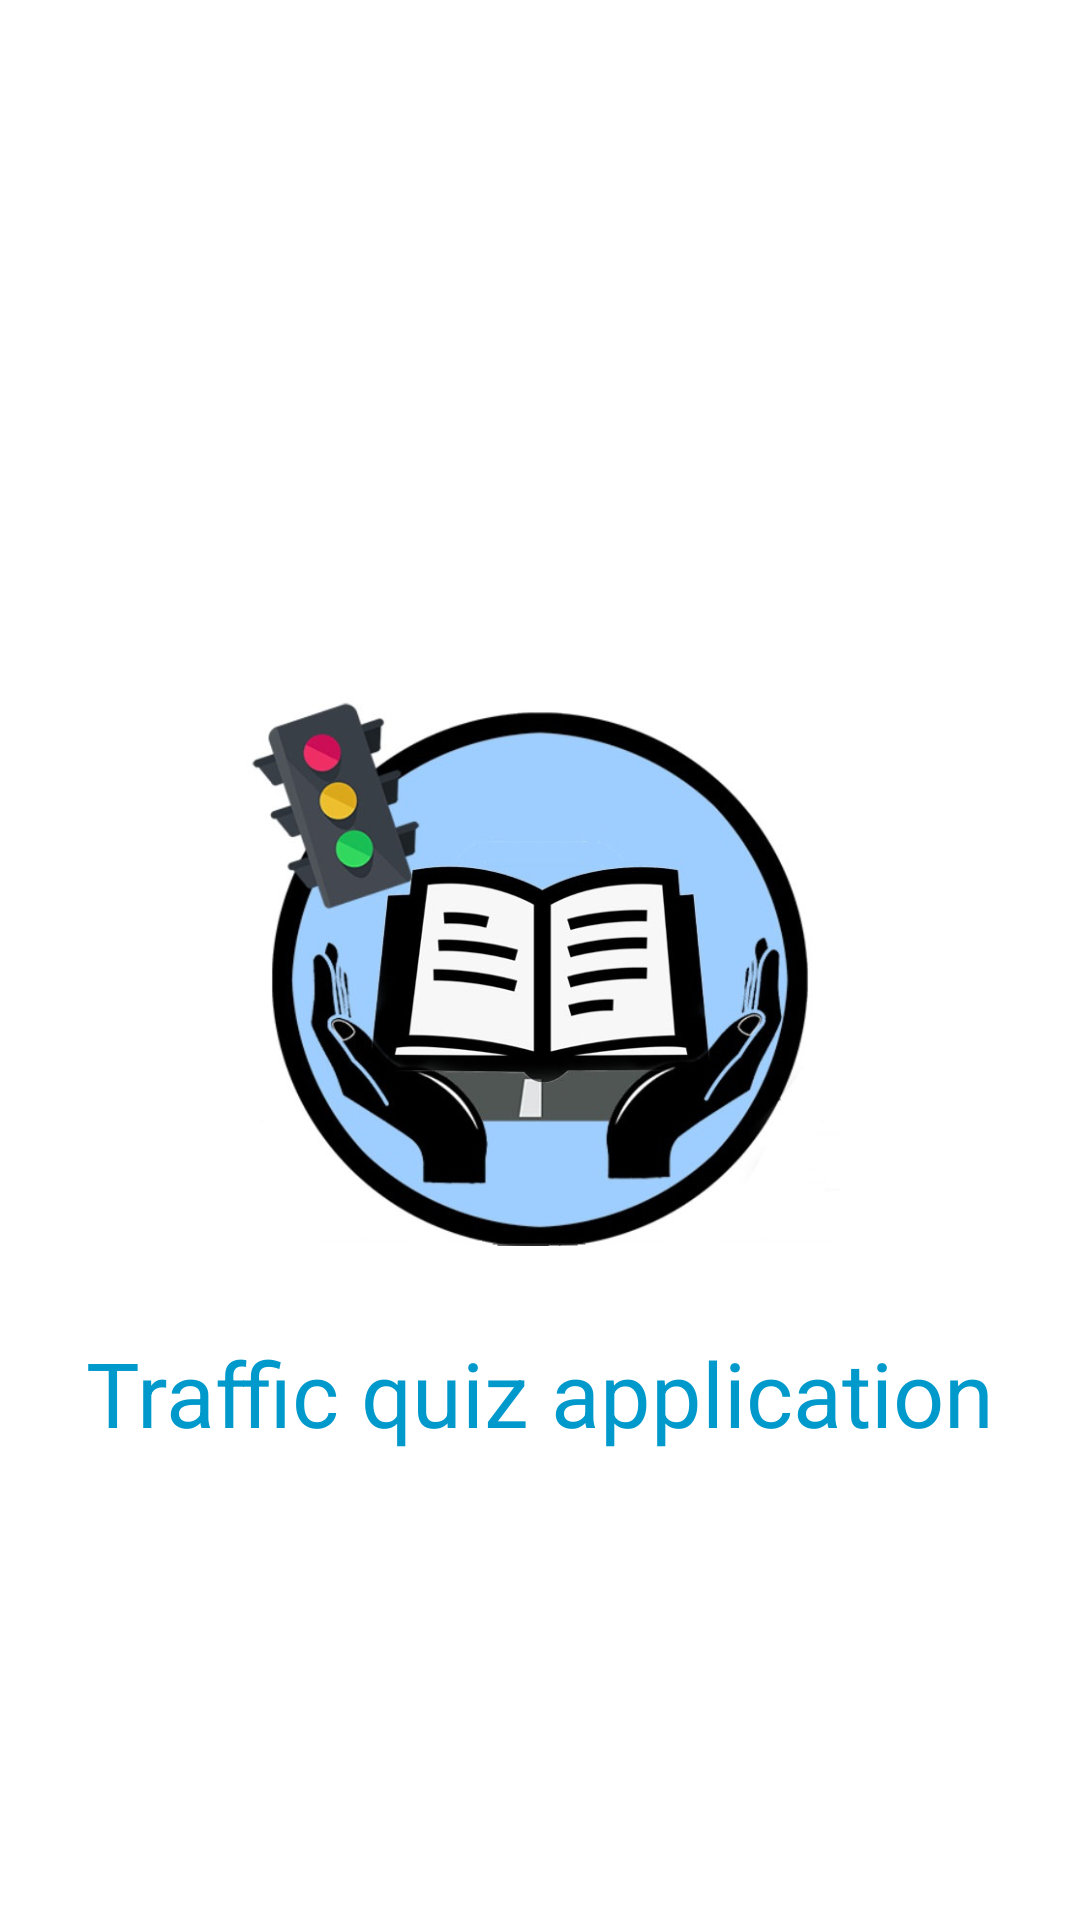

This screen was rendered from an Android layout file. Write that file and the resources it references.
<!-- AndroidManifest.xml: application theme AppTheme.NoActionBar -->
<!-- res/layout/activity_splash.xml -->
<?xml version="1.0" encoding="utf-8"?>
<RelativeLayout xmlns:android="http://schemas.android.com/apk/res/android"
    xmlns:app="http://schemas.android.com/apk/res-auto"
    xmlns:tools="http://schemas.android.com/tools"
    android:layout_width="match_parent"
    android:layout_height="match_parent"
    android:background="#FFFFFF"

    >

    <ImageView
        android:layout_width="200sp"
        android:layout_height="200sp"
        android:layout_centerInParent="true"
        android:src="@drawable/logo"
        android:id="@+id/imageView" />

    <TextView
        android:layout_width="wrap_content"
        android:layout_height="wrap_content"
        android:layout_below="@+id/imageView"
        android:layout_centerHorizontal="true"
        android:layout_marginTop="24dp"

        android:text="Traffic quiz application"
        android:textColor="@android:color/holo_blue_dark"
        android:textSize="30sp" />

</RelativeLayout>
<!-- resources referenced by this layout -->
<resources>
  <!-- drawable logo: jpg bitmap (drawable, 84211 bytes) -->
  <style name="AppTheme.NoActionBar">
      <item name="windowActionBar">false</item>
      <item name="windowNoTitle">true</item>
  </style>
</resources>
